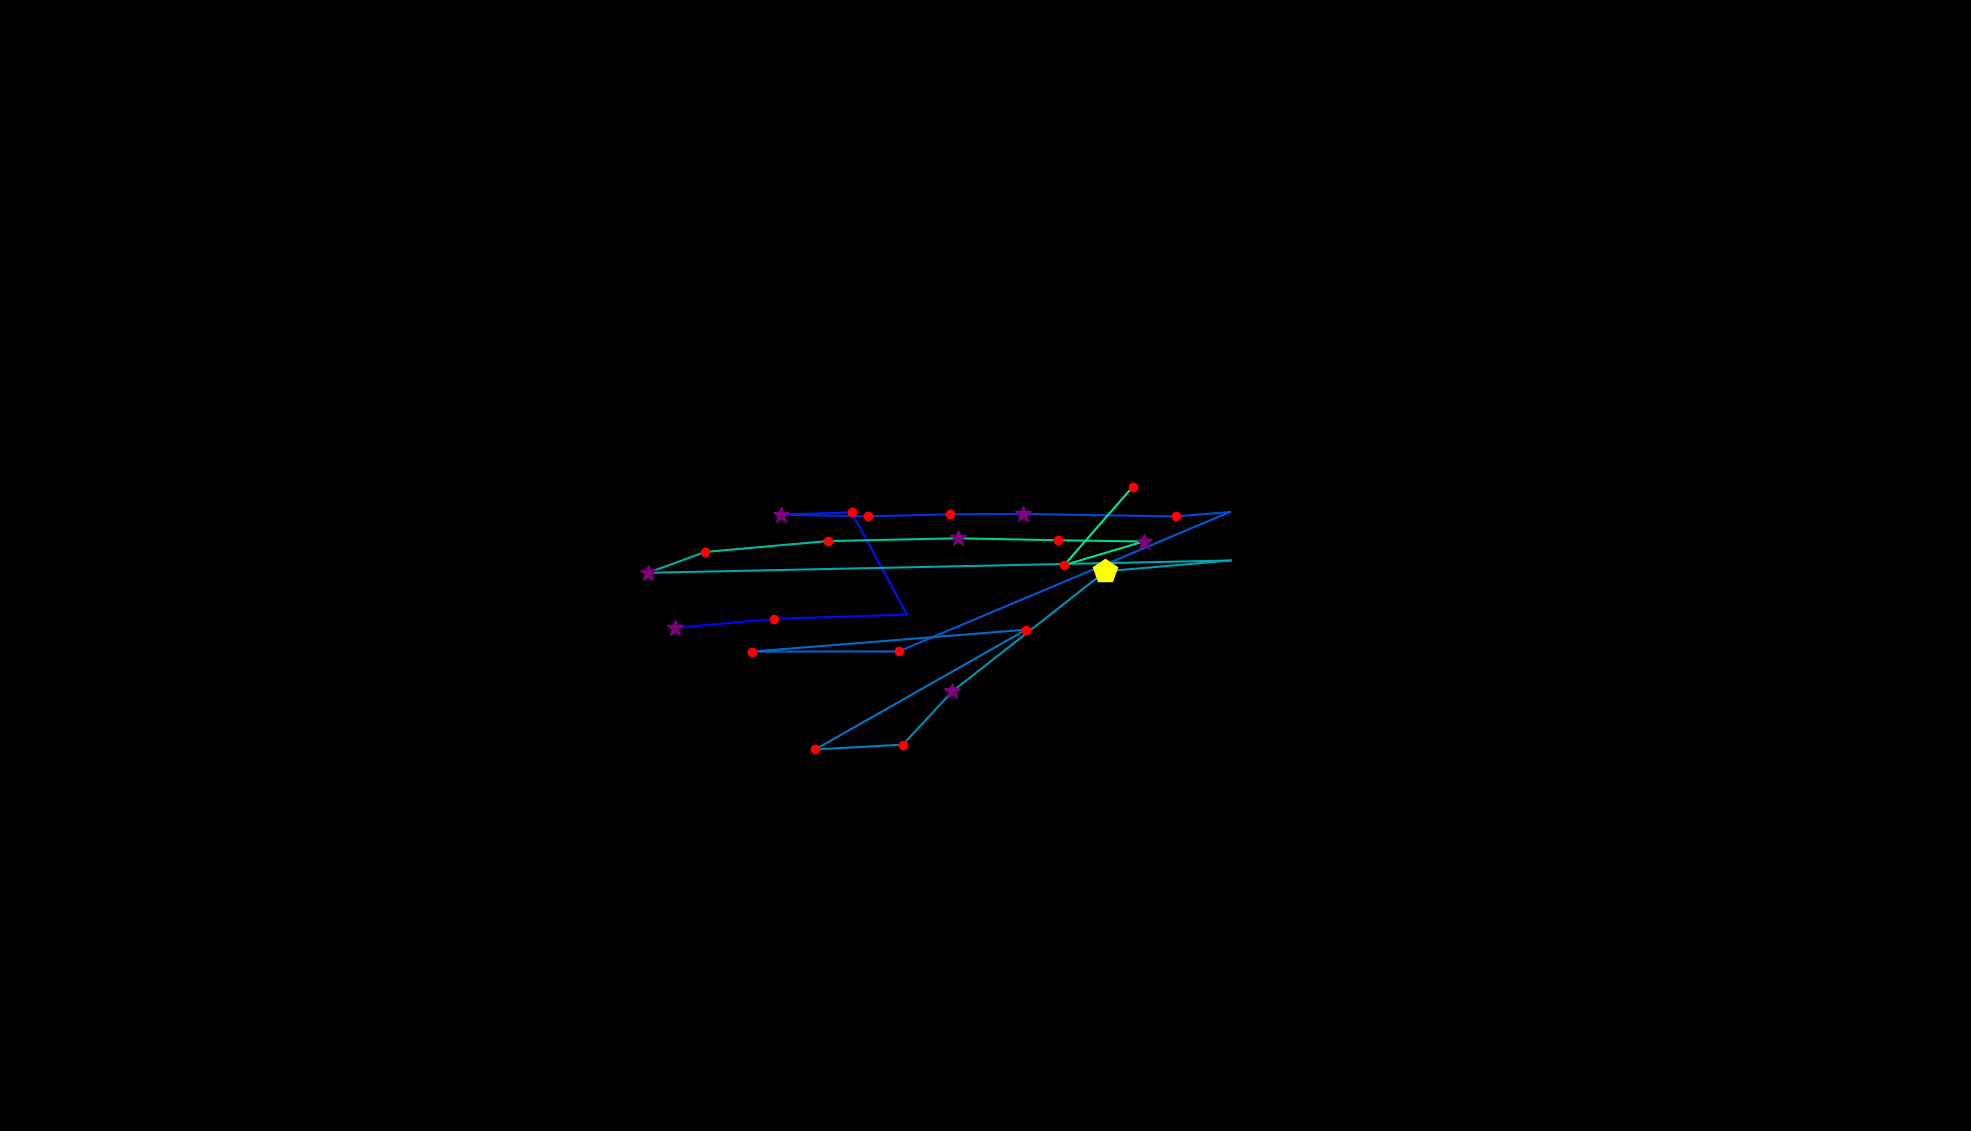

Values plotted in this chart, from the file beside it:
, fixation_id, timestamp, avg_gaze_x, avg_gaze_y, duration
0, 201.0, 59888, 876.5, 653.4, 301.2
1, 202.0, 60237, 1005, 665, 168.7
2, 203.0, 60466, 1178, 670.7, 96.4
3, 204.0, 60683, 1106, 803.5, 132.5
4, 205.0, 60936, 1014, 800.4, 277.1
5, 206.0, 61237, 1128, 798.3, 216.9
6, 207.0, 61490, 1234, 800.9, 144.6
7, 208.0, 61659, 1329, 801.3, 301.2
8, 209.0, 62033, 1527, 798.2, 180.7
9, 210.0, 62237, 1597, 803.9, 108.4
10, 211.0, 62442, 1167, 622.9, 204.8
11, 212.0, 62683, 976.8, 622.6, 132.5
12, 213.0, 62888, 1333, 651, 228.9
13, 214.0, 63201, 1059, 495.5, 204.8
14, 215.0, 63430, 1173, 501.8, 192.8
15, 216.0, 63696, 1237, 571.1, 301.2
16, 217.0, 64214, 1436, 726.9, 457.9
17, 218.0, 64696, 1598, 740.9, 96.4
18, 219.0, 64913, 841.5, 724.9, 289.2
19, 220.0, 65226, 915.9, 752, 192.8
20, 221.0, 65443, 1075, 766.1, 241
21, 222.0, 65732, 1245, 769.8, 349.4
22, 223.0, 66118, 1374, 767.2, 120.5
23, 224.0, 66262, 1485, 765.6, 277.1
24, 225.0, 66563, 1382, 734.9, 144.6
25, 226.0, 66853, 1471, 836.9, 204.8
